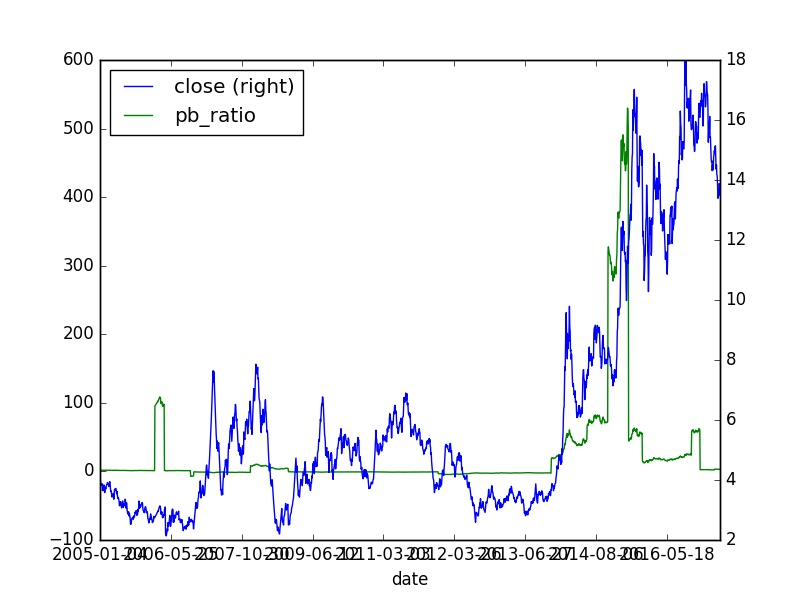

The file beside this chart, header and first rows:
, id, code, pe_ratio, turnover_ratio, pb_ratio, ps_ratio, pcf_ratio, capitalization, market_cap, circulating_cap, circulating_market_cap, day, pe_ratio_lyr
0, 3056671, 600155.XSHG, 22.61, 0.46, 1.82, 0.87, -25.7, 41250, 16.58, 12000, 4.82, 2005-01-04, 26.75
0, 3056672, 600155.XSHG, 22.73, 0.32, 1.83, 0.88, -25.82, 41250, 16.66, 12000, 4.85, 2005-01-05, 26.88
0, 3056673, 600155.XSHG, 21.6, 0.7, 1.74, 0.83, -24.55, 41250, 15.84, 12000, 4.61, 2005-01-06, 25.55
0, 3056674, 600155.XSHG, 21.71, 0.32, 1.74, 0.84, -24.67, 41250, 15.92, 12000, 4.63, 2005-01-07, 25.68
0, 3056674, 600155.XSHG, 21.71, 0.32, 1.74, 0.84, -24.67, 41250, 15.92, 12000, 4.63, 2005-01-07, 25.68
0, 3056674, 600155.XSHG, 21.71, 0.32, 1.74, 0.84, -24.67, 41250, 15.92, 12000, 4.63, 2005-01-07, 25.68
0, 3056675, 600155.XSHG, 21.94, 0.11, 1.76, 0.85, -24.93, 41250, 16.09, 12000, 4.68, 2005-01-10, 25.95
0, 3056676, 600155.XSHG, 21.83, 0.16, 1.75, 0.84, -24.8, 41250, 16.0, 12000, 4.66, 2005-01-11, 25.82
0, 3056677, 600155.XSHG, 22.0, 0.11, 1.77, 0.85, -24.99, 41250, 16.13, 12000, 4.69, 2005-01-12, 26.02
0, 3056678, 600155.XSHG, 21.94, 0.14, 1.76, 0.85, -24.93, 41250, 16.09, 12000, 4.68, 2005-01-13, 25.95
0, 3056679, 600155.XSHG, 21.6, 0.21, 1.74, 0.83, -24.55, 41250, 15.84, 12000, 4.61, 2005-01-14, 25.55
0, 3056679, 600155.XSHG, 21.6, 0.21, 1.74, 0.83, -24.55, 41250, 15.84, 12000, 4.61, 2005-01-14, 25.55
0, 3056679, 600155.XSHG, 21.6, 0.21, 1.74, 0.83, -24.55, 41250, 15.84, 12000, 4.61, 2005-01-14, 25.55
0, 3056680, 600155.XSHG, 20.7, 0.41, 1.66, 0.8, -23.52, 41250, 15.18, 12000, 4.42, 2005-01-17, 24.49
0, 3056681, 600155.XSHG, 21.04, 0.23, 1.69, 0.81, -23.91, 41250, 15.43, 12000, 4.49, 2005-01-18, 24.88
0, 3056682, 600155.XSHG, 20.93, 0.1, 1.68, 0.81, -23.78, 41250, 15.34, 12000, 4.46, 2005-01-19, 24.75
0, 3056683, 600155.XSHG, 20.81, 0.11, 1.67, 0.8, -23.65, 41250, 15.26, 12000, 4.44, 2005-01-20, 24.62
0, 3056684, 600155.XSHG, 21.04, 0.25, 1.69, 0.81, -23.91, 41250, 15.43, 12000, 4.49, 2005-01-21, 24.88
0, 3056684, 600155.XSHG, 21.04, 0.25, 1.69, 0.81, -23.91, 41250, 15.43, 12000, 4.49, 2005-01-21, 24.88
0, 3056684, 600155.XSHG, 21.04, 0.25, 1.69, 0.81, -23.91, 41250, 15.43, 12000, 4.49, 2005-01-21, 24.88
0, 3056685, 600155.XSHG, 21.6, 0.47, 1.74, 0.83, -24.55, 41250, 15.84, 12000, 4.61, 2005-01-24, 25.55
0, 3056686, 600155.XSHG, 22.0, 0.31, 1.77, 0.85, -24.99, 41250, 16.13, 12000, 4.69, 2005-01-25, 26.02
0, 3056687, 600155.XSHG, 21.77, 1.07, 1.75, 0.84, -24.74, 41250, 15.96, 12000, 4.64, 2005-01-26, 25.75
0, 3056688, 600155.XSHG, 21.1, 0.24, 1.69, 0.81, -23.97, 41250, 15.47, 12000, 4.5, 2005-01-27, 24.95
0, 3056689, 600155.XSHG, 20.93, 0.25, 1.68, 0.81, -23.78, 41250, 15.34, 12000, 4.46, 2005-01-28, 24.75
0, 3056689, 600155.XSHG, 20.93, 0.25, 1.68, 0.81, -23.78, 41250, 15.34, 12000, 4.46, 2005-01-28, 24.75
0, 3056689, 600155.XSHG, 20.93, 0.25, 1.68, 0.81, -23.78, 41250, 15.34, 12000, 4.46, 2005-01-28, 24.75
0, 3056690, 600155.XSHG, 20.31, 0.16, 1.63, 0.78, -23.08, 41250, 14.89, 12000, 4.33, 2005-01-31, 24.02
0, 3056691, 600155.XSHG, 20.36, 0.14, 1.64, 0.79, -23.14, 41250, 14.93, 12000, 4.34, 2005-02-01, 24.09
0, 3056692, 600155.XSHG, 21.32, 0.45, 1.71, 0.82, -24.23, 41250, 15.63, 12000, 4.55, 2005-02-02, 25.22
0, 3056693, 600155.XSHG, 20.81, 0.27, 1.67, 0.8, -23.65, 41250, 15.26, 12000, 4.44, 2005-02-03, 24.62
0, 3056694, 600155.XSHG, 24.82, 0.34, 1.69, 0.77, 46.69, 41250, 15.39, 12000, 4.48, 2005-02-04, 24.82
0, 3056694, 600155.XSHG, 24.82, 0.34, 1.69, 0.77, 46.69, 41250, 15.39, 12000, 4.48, 2005-02-04, 24.82
0, 3056694, 600155.XSHG, 24.82, 0.34, 1.69, 0.77, 46.69, 41250, 15.39, 12000, 4.48, 2005-02-04, 24.82
0, 3056694, 600155.XSHG, 24.82, 0.34, 1.69, 0.77, 46.69, 41250, 15.39, 12000, 4.48, 2005-02-04, 24.82
0, 3056694, 600155.XSHG, 24.82, 0.34, 1.69, 0.77, 46.69, 41250, 15.39, 12000, 4.48, 2005-02-04, 24.82
0, 3056694, 600155.XSHG, 24.82, 0.34, 1.69, 0.77, 46.69, 41250, 15.39, 12000, 4.48, 2005-02-04, 24.82
0, 3056694, 600155.XSHG, 24.82, 0.34, 1.69, 0.77, 46.69, 41250, 15.39, 12000, 4.48, 2005-02-04, 24.82
0, 3056694, 600155.XSHG, 24.82, 0.34, 1.69, 0.77, 46.69, 41250, 15.39, 12000, 4.48, 2005-02-04, 24.82
0, 3056694, 600155.XSHG, 24.82, 0.34, 1.69, 0.77, 46.69, 41250, 15.39, 12000, 4.48, 2005-02-04, 24.82
0, 3056694, 600155.XSHG, 24.82, 0.34, 1.69, 0.77, 46.69, 41250, 15.39, 12000, 4.48, 2005-02-04, 24.82
0, 3056694, 600155.XSHG, 24.82, 0.34, 1.69, 0.77, 46.69, 41250, 15.39, 12000, 4.48, 2005-02-04, 24.82
0, 3056694, 600155.XSHG, 24.82, 0.34, 1.69, 0.77, 46.69, 41250, 15.39, 12000, 4.48, 2005-02-04, 24.82
0, 3056695, 600155.XSHG, 25.02, 0.23, 1.7, 0.78, 47.06, 41250, 15.51, 12000, 4.51, 2005-02-16, 25.02
0, 3056696, 600155.XSHG, 25.02, 0.24, 1.7, 0.78, 47.06, 41250, 15.51, 12000, 4.51, 2005-02-17, 25.02
0, 3056697, 600155.XSHG, 25.02, 0.43, 1.7, 0.78, 47.06, 41250, 15.51, 12000, 4.51, 2005-02-18, 25.02
0, 3056697, 600155.XSHG, 25.02, 0.43, 1.7, 0.78, 47.06, 41250, 15.51, 12000, 4.51, 2005-02-18, 25.02
0, 3056697, 600155.XSHG, 25.02, 0.43, 1.7, 0.78, 47.06, 41250, 15.51, 12000, 4.51, 2005-02-18, 25.02
0, 3056698, 600155.XSHG, 25.62, 0.29, 1.74, 0.8, 48.19, 41250, 15.88, 12000, 4.62, 2005-02-21, 25.62
0, 3056699, 600155.XSHG, 25.82, 0.68, 1.75, 0.81, 48.56, 41250, 16.0, 12000, 4.66, 2005-02-22, 25.82
0, 3056700, 600155.XSHG, 25.88, 0.46, 1.76, 0.81, 48.69, 41250, 16.05, 12000, 4.67, 2005-02-23, 25.88
0, 3056701, 600155.XSHG, 26.28, 0.62, 1.78, 0.82, 49.44, 41250, 16.29, 12000, 4.74, 2005-02-24, 26.28
0, 3056702, 600155.XSHG, 25.88, 0.84, 1.76, 0.81, 48.69, 41250, 16.05, 12000, 4.67, 2005-02-25, 25.88
0, 3056702, 600155.XSHG, 25.88, 0.84, 1.76, 0.81, 48.69, 41250, 16.05, 12000, 4.67, 2005-02-25, 25.88
0, 3056702, 600155.XSHG, 25.88, 0.84, 1.76, 0.81, 48.69, 41250, 16.05, 12000, 4.67, 2005-02-25, 25.88
0, 3056703, 600155.XSHG, 26.02, 0.58, 1.77, 0.81, 48.94, 41250, 16.13, 12000, 4.69, 2005-02-28, 26.02
0, 3056704, 600155.XSHG, 25.95, 0.23, 1.76, 0.81, 48.81, 41250, 16.09, 12000, 4.68, 2005-03-01, 25.95
0, 3056705, 600155.XSHG, 25.68, 0.3, 1.74, 0.8, 48.31, 41250, 15.92, 12000, 4.63, 2005-03-02, 25.68
0, 3056706, 600155.XSHG, 25.62, 0.25, 1.74, 0.8, 48.19, 41250, 15.88, 12000, 4.62, 2005-03-03, 25.62
0, 3056707, 600155.XSHG, 25.42, 0.32, 1.73, 0.79, 47.81, 41250, 15.76, 12000, 4.58, 2005-03-04, 25.42
... 4,344 more rows
